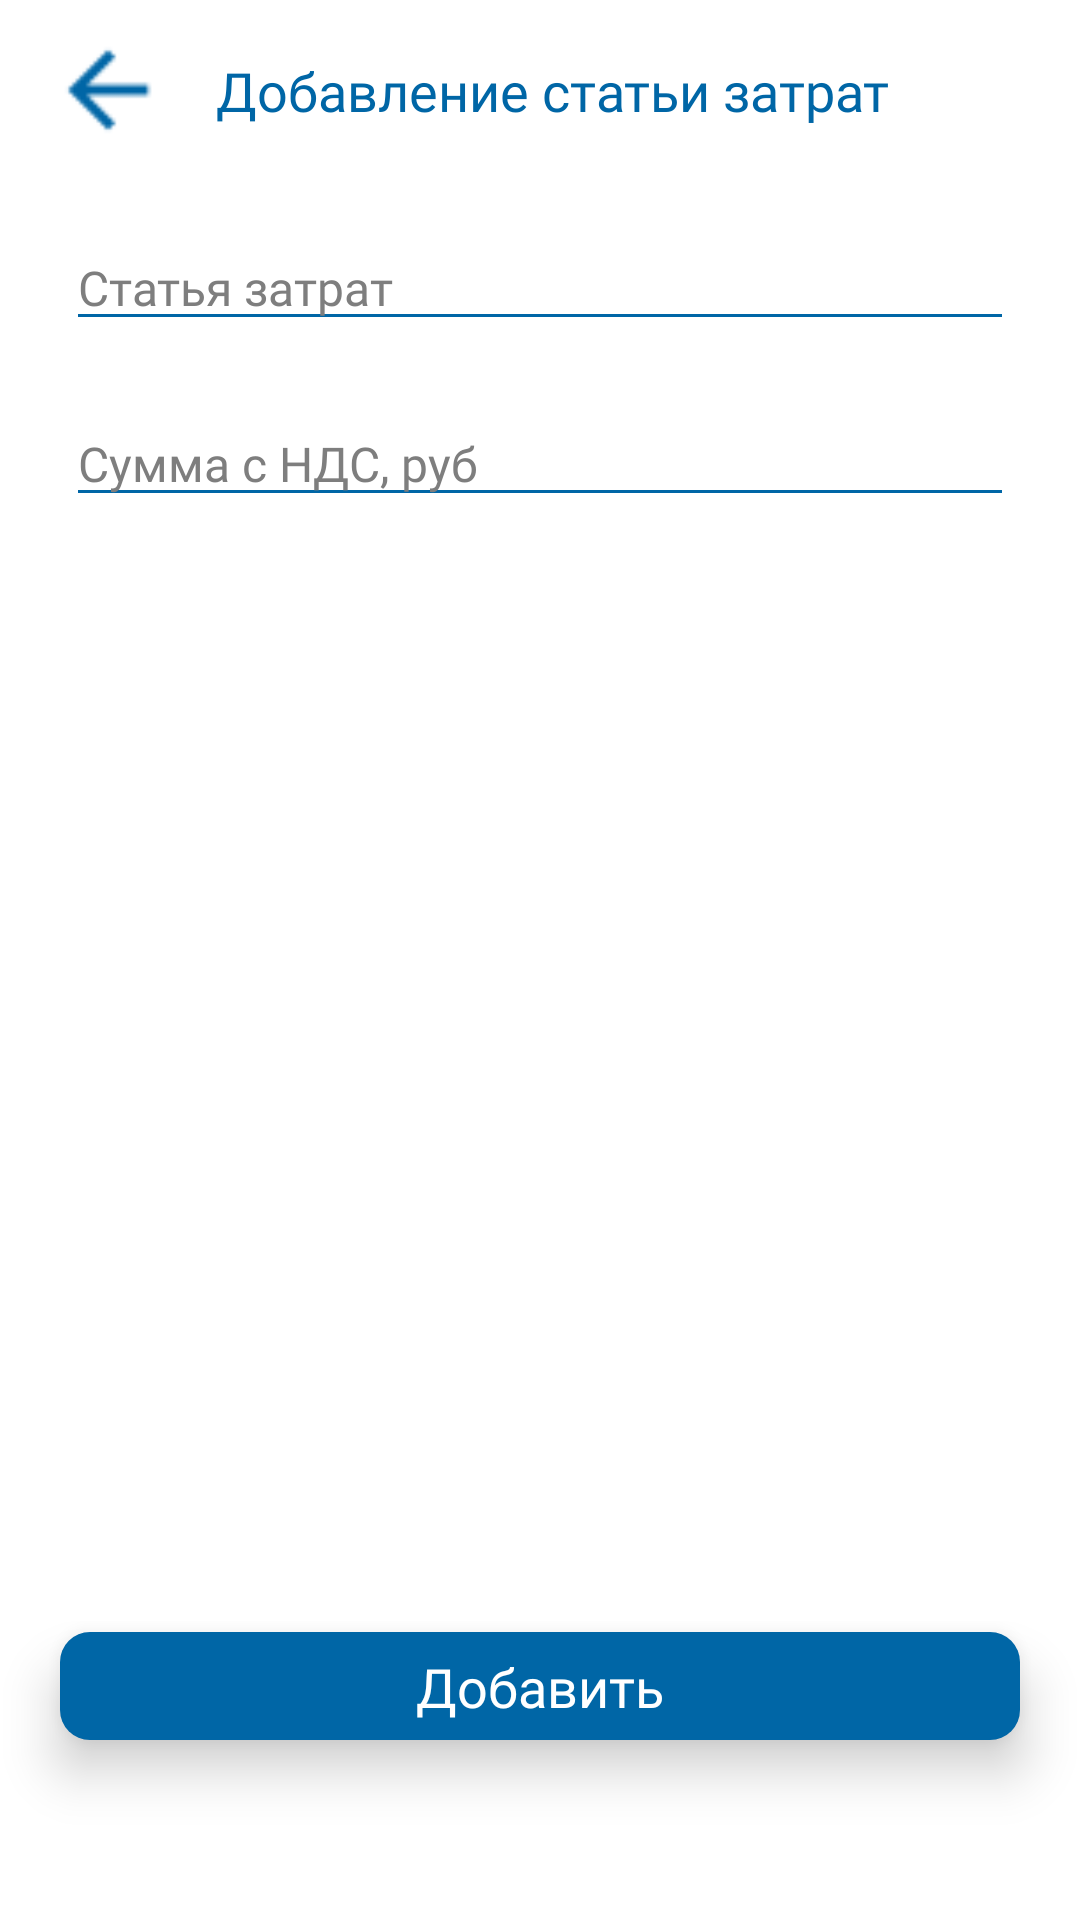

Produce the Android XML layout that renders to this screen, including the resource entries it uses.
<!-- AndroidManifest.xml: application theme Theme.ROSSETI -->
<!-- res/layout/fragment_create_order_add_rashod.xml -->
<?xml version="1.0" encoding="utf-8"?>
<androidx.constraintlayout.widget.ConstraintLayout xmlns:android="http://schemas.android.com/apk/res/android"
    xmlns:tools="http://schemas.android.com/tools"
    android:layout_width="match_parent"
    xmlns:app="http://schemas.android.com/apk/res-auto"
    android:background="@color/white"
    android:layout_height="match_parent"
    tools:context=".OrderFragments.CreateOrderAddRashodFragment">

    <ImageView
        android:id="@+id/back_btn"
        android:layout_width="40dp"
        android:layout_height="40dp"
        app:layout_constraintTop_toTopOf="parent"
        app:layout_constraintStart_toStartOf="parent"
        android:src="@drawable/ic_arrow_back"
        android:layout_marginStart="16dp"
        android:layout_marginTop="10dp"/>

    <TextView
        android:id="@+id/label"
        android:layout_width="wrap_content"
        android:layout_height="wrap_content"
        android:text="Добавление статьи затрат"
        style="@style/text_blue_bold"
        android:textSize="18sp"
        app:layout_constraintTop_toTopOf="@id/back_btn"
        app:layout_constraintBottom_toBottomOf="@id/back_btn"
        app:layout_constraintStart_toEndOf="@id/back_btn"
        android:layout_marginStart="16dp"
        />

    <ScrollView
        android:scrollbars="none"
        android:layout_width="match_parent"
        android:layout_height="0dp"
        app:layout_constraintTop_toBottomOf="@id/back_btn"
        app:layout_constraintStart_toStartOf="parent"
        app:layout_constraintEnd_toEndOf="parent"
        app:layout_constraintBottom_toTopOf="@id/save"
        android:layout_marginTop="5dp"
        android:layout_marginBottom="5dp">

        <LinearLayout
            android:layout_width="match_parent"
            android:layout_height="wrap_content"
            android:orientation="vertical">

            <EditText
                android:id="@+id/statia"
                android:layout_width="match_parent"
                android:layout_height="wrap_content"
                app:layout_constraintStart_toStartOf="parent"
                app:layout_constraintEnd_toEndOf="parent"
                android:layout_marginTop="20dp"
                android:backgroundTint="@color/blue"
                android:layout_marginStart="22dp"
                android:layout_marginEnd="22dp"
                android:hint="Статья затрат"
                android:textColorHint="@color/gray"
                android:fontFamily="@font/avenir_demi"
                android:textColor="@color/black"
                android:textSize="16sp"
                />

            <EditText
                android:id="@+id/summa"
                android:layout_width="match_parent"
                android:layout_height="wrap_content"
                app:layout_constraintStart_toStartOf="parent"
                app:layout_constraintEnd_toEndOf="parent"
                android:layout_marginTop="20dp"
                android:backgroundTint="@color/blue"
                android:layout_marginStart="22dp"
                android:layout_marginEnd="22dp"
                android:hint="Сумма с НДС, руб"
                android:textColorHint="@color/gray"
                android:fontFamily="@font/avenir_demi"
                android:textColor="@color/black"
                android:textSize="16sp"
                />


        </LinearLayout>
    </ScrollView>


    <androidx.constraintlayout.widget.ConstraintLayout
        android:id="@+id/save"
        android:layout_width="match_parent"
        android:layout_height="36dp"
        app:layout_constraintBottom_toBottomOf="parent"
        android:layout_marginStart="20dp"
        android:layout_marginEnd="20dp"
        android:layout_marginBottom="60dp"
        android:background="@drawable/bg_blue"
        app:layout_constraintStart_toStartOf="parent"
        app:layout_constraintEnd_toEndOf="parent"
        android:elevation="10dp">

        <TextView
            android:layout_width="wrap_content"
            android:layout_height="wrap_content"
            app:layout_constraintTop_toTopOf="parent"
            app:layout_constraintStart_toStartOf="parent"
            app:layout_constraintBottom_toBottomOf="parent"
            app:layout_constraintEnd_toEndOf="parent"
            style="@style/text_white_bold"
            android:text="Добавить"
            android:textSize="18sp"/>


    </androidx.constraintlayout.widget.ConstraintLayout>

</androidx.constraintlayout.widget.ConstraintLayout>
<!-- resources referenced by this layout -->
<resources>
  <color name="black">#FF000000</color>
  <color name="blue">#0066A6</color>
  <color name="gray">#7E7E7E</color>
  <color name="white">#FFFFFFFF</color>
  <!-- drawable bg_blue (drawable) -->
  <?xml version="1.0" encoding="utf-8"?>
  <selector xmlns:android="http://schemas.android.com/apk/res/android">
      <item>
          <shape android:shape="rectangle">
              <solid android:color="#0066A6"/>
              <corners android:radius="10dp"/>
          </shape>
      </item>
  </selector>
  <!-- drawable ic_arrow_back: png bitmap (drawable-v24, 484 bytes) -->
  <style name="text_blue_bold">
          <item name="fontFamily">@font/avenir_bold</item>
          <item name="android:textColor">@color/blue</item>
      </style>
  <style name="text_white_bold">
          <item name="fontFamily">@font/avenir_bold</item>
          <item name="android:textColor">@color/white</item>
      </style>
  <style name="Theme.ROSSETI" parent="Theme.AppCompat.Light.NoActionBar">
          
          <item name="colorPrimary">@color/blue</item>
          <item name="colorPrimaryVariant">@color/blue</item>
          <item name="colorOnPrimary">@color/white</item>
          
          <item name="colorSecondary">@color/blue</item>
          <item name="colorSecondaryVariant">@color/blue</item>
          <item name="colorOnSecondary">@color/blue</item>
          
          <item name="android:statusBarColor" tools:targetApi="l">?attr/colorPrimaryVariant</item>
          
      </style>
</resources>
